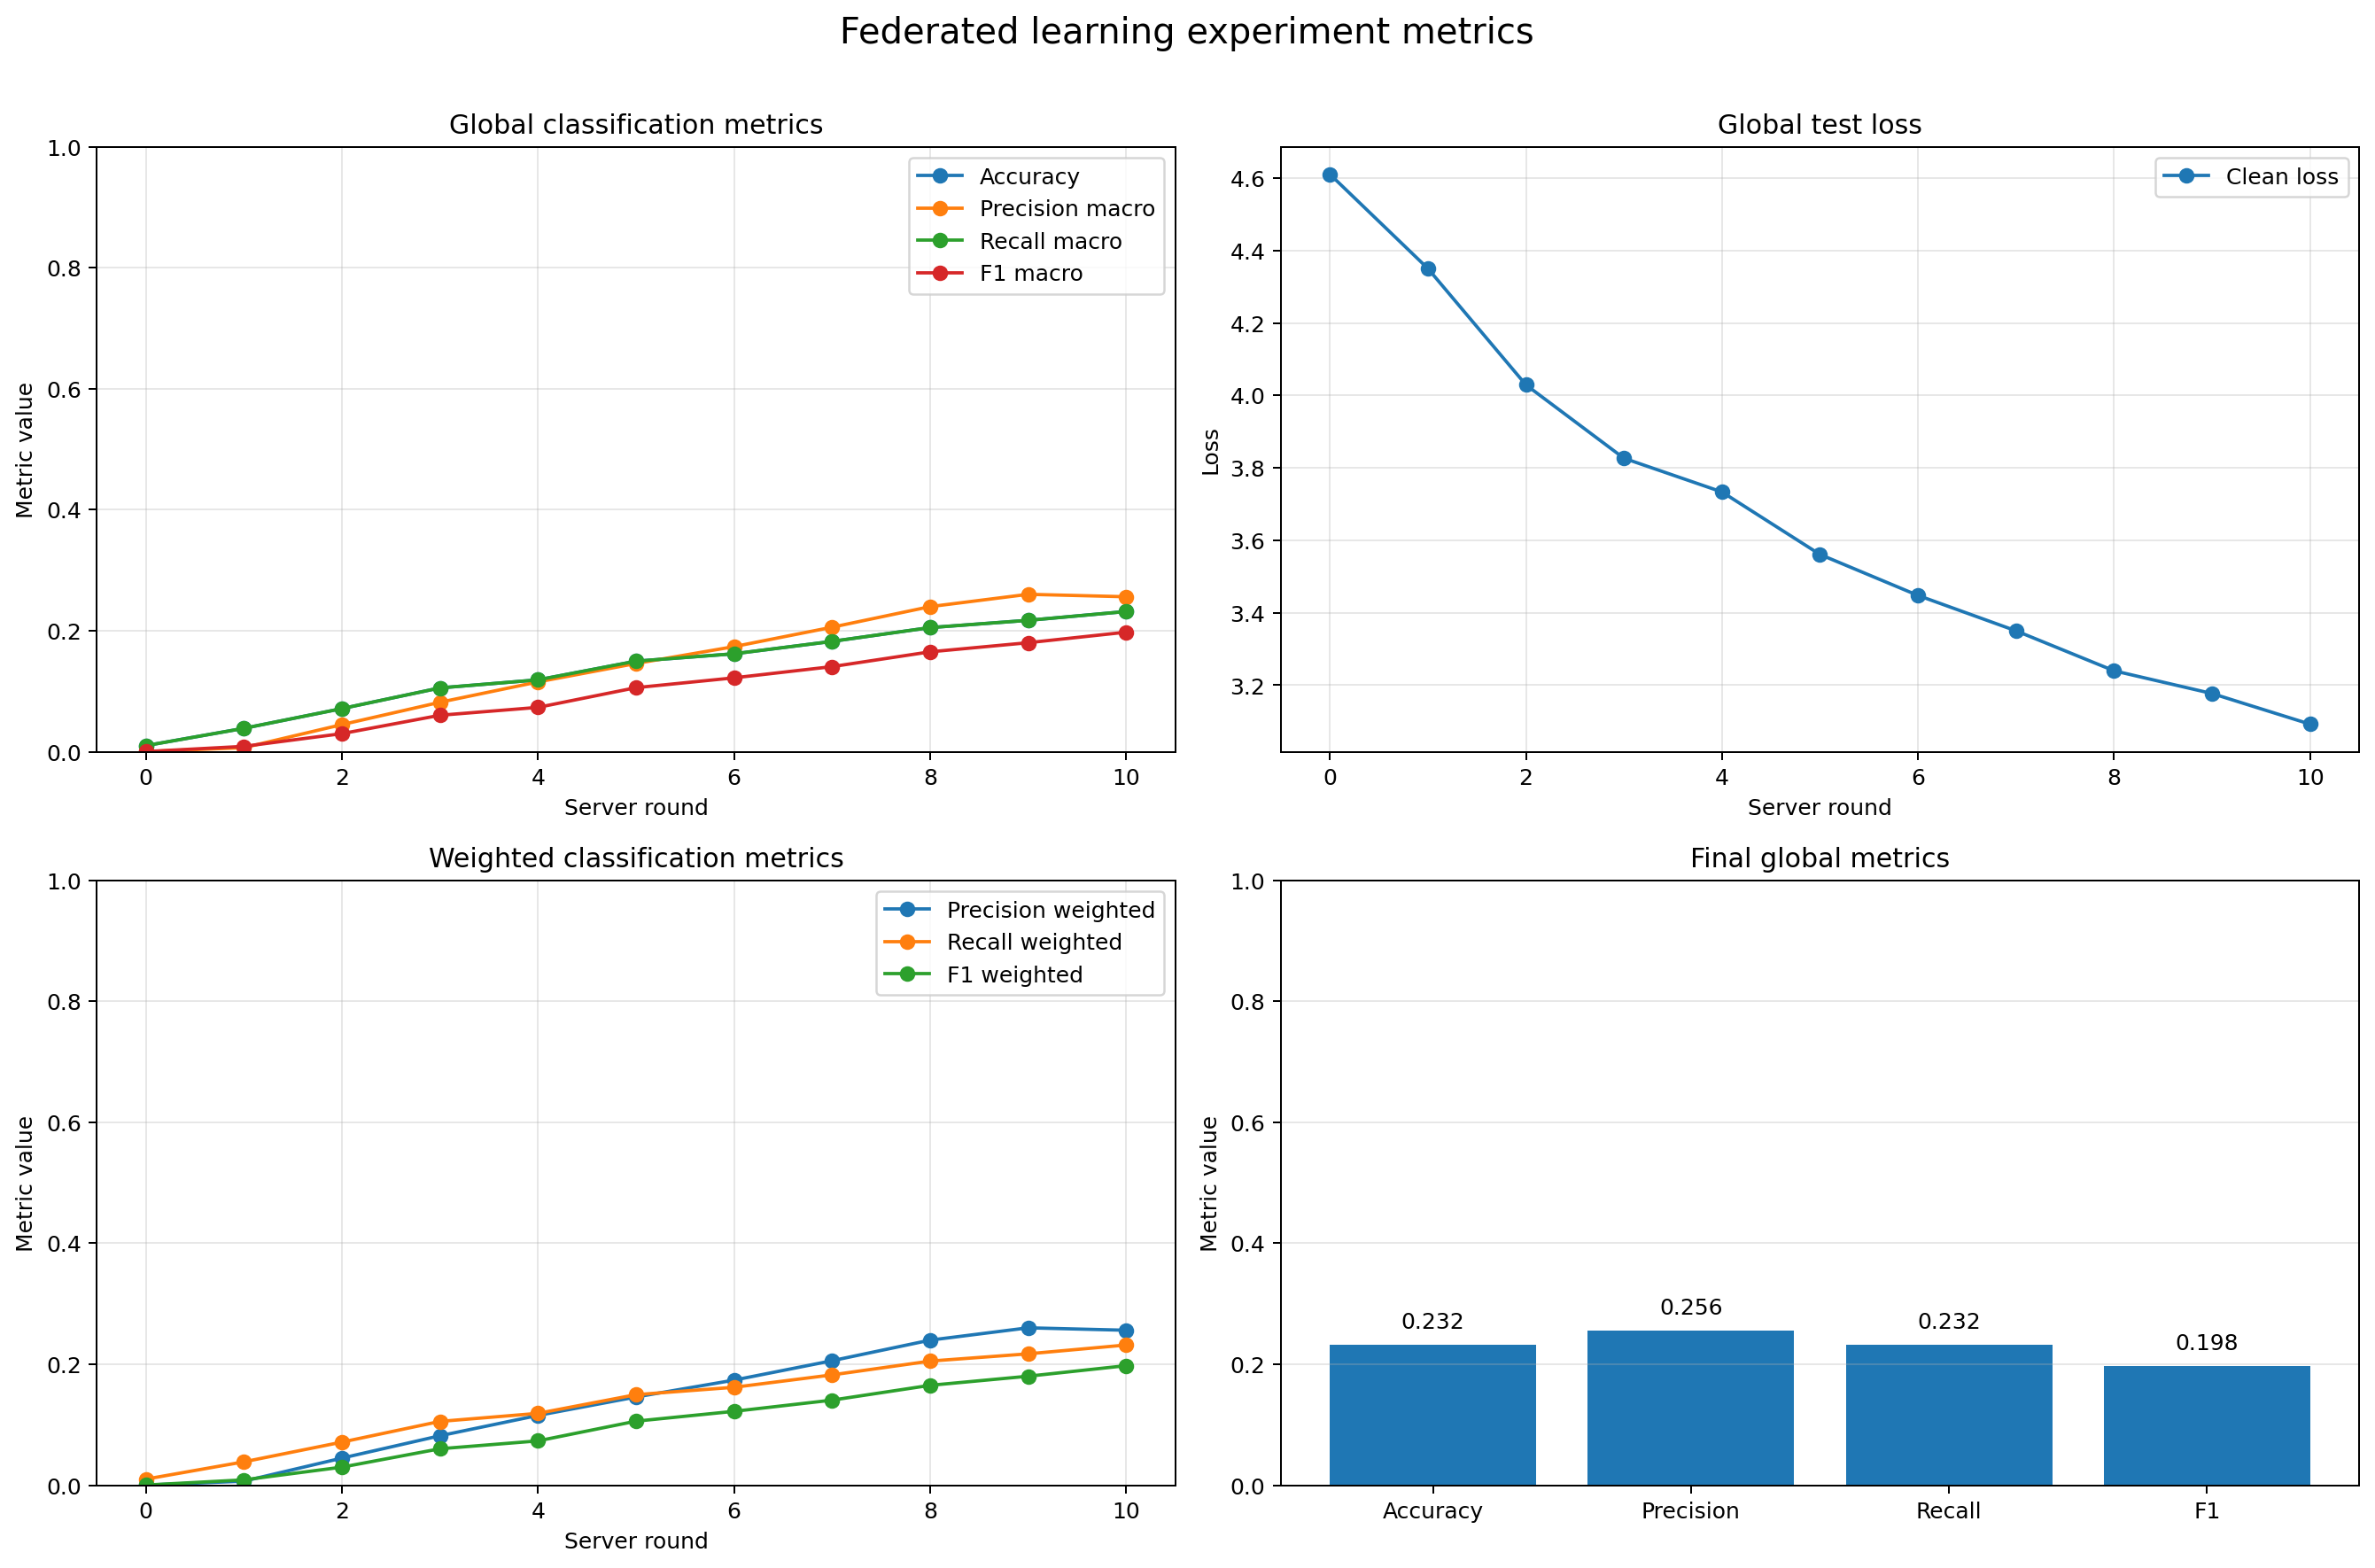

The file beside this chart, header and first rows:
round, clean_loss, clean_accuracy, clean_precision_macro, clean_recall_macro, clean_f1_macro, clean_precision_weighted, clean_recall_weighted, clean_f1_weighted
0, 4.611, 0.01, 0.0001013, 0.01, 0.0002006, 0.0001013, 0.01, 0.0002006
1, 4.351, 0.0386, 0.006624, 0.0386, 0.008772, 0.006624, 0.0386, 0.008772
2, 4.029, 0.0712, 0.04475, 0.0712, 0.02983, 0.04475, 0.0712, 0.02983
3, 3.827, 0.1054, 0.08168, 0.1054, 0.06018, 0.08168, 0.1054, 0.06018
4, 3.733, 0.1187, 0.1153, 0.1187, 0.07323, 0.1153, 0.1187, 0.07323
5, 3.561, 0.1496, 0.1458, 0.1496, 0.1058, 0.1458, 0.1496, 0.1058
6, 3.448, 0.1618, 0.1737, 0.1618, 0.1221, 0.1737, 0.1618, 0.1221
7, 3.35, 0.1823, 0.2057, 0.1823, 0.1406, 0.2057, 0.1823, 0.1406
8, 3.24, 0.2051, 0.2397, 0.2051, 0.165, 0.2397, 0.2051, 0.165
9, 3.177, 0.2171, 0.2601, 0.2171, 0.1801, 0.2601, 0.2171, 0.1801
10, 3.092, 0.2317, 0.2561, 0.2317, 0.1975, 0.2561, 0.2317, 0.1975
